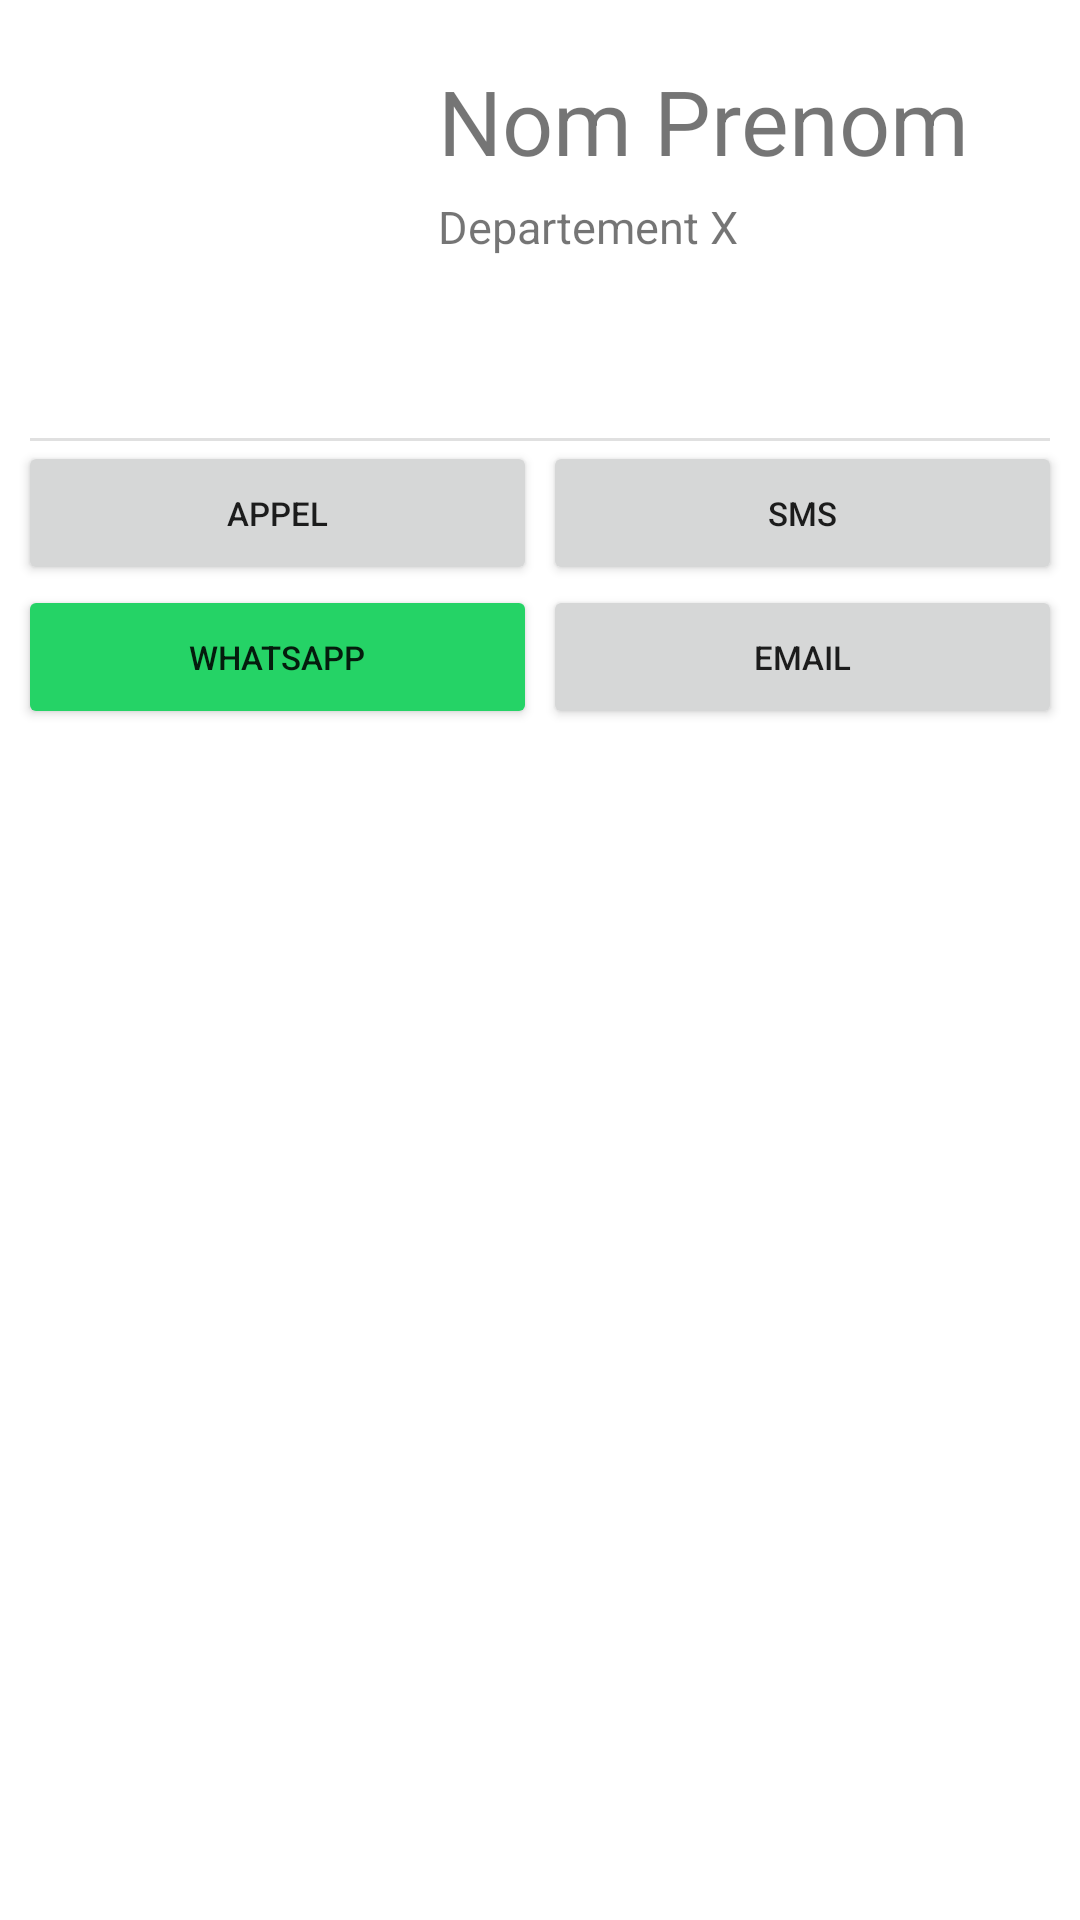

Here is an Android app screen rendered from its layout file. Give the layout XML and the strings, colors and styles it references.
<!-- AndroidManifest.xml: application theme Theme.MiolaAPP -->
<!-- res/layout/dialog_show_prof.xml -->
<?xml version="1.0" encoding="utf-8"?>
<androidx.constraintlayout.widget.ConstraintLayout
    xmlns:android="http://schemas.android.com/apk/res/android"
    xmlns:app="http://schemas.android.com/apk/res-auto"
    xmlns:tools="http://schemas.android.com/tools"
    android:layout_width="match_parent"
    android:layout_height="match_parent">

    <com.google.android.material.imageview.ShapeableImageView
        android:id="@+id/imageView_picture"
        android:layout_width="120dp"
        android:layout_height="120dp"
        android:layout_margin="16dp"
        app:layout_constraintLeft_toLeftOf="parent"
        app:layout_constraintTop_toTopOf="parent"
        app:srcCompat="@drawable/ic_launcher_foreground"
        app:shapeAppearanceOverlay="@style/roundedImageView"
        android:background="@color/common_google_signin_btn_text_dark_disabled"/>

    <TextView
        android:id="@+id/textView_name"
        android:layout_width="200dp"
        android:layout_height="wrap_content"
        android:layout_marginTop="20dp"
        android:layout_marginStart="10dp"
        app:layout_constraintLeft_toRightOf="@+id/imageView_picture"
        app:layout_constraintTop_toTopOf="parent"
        android:text="Nom Prenom"
        android:textSize="30sp"/>

    <TextView
        android:id="@+id/textView_depart"
        android:layout_width="wrap_content"
        android:layout_height="wrap_content"
        android:layout_marginTop="5dp"
        android:layout_marginStart="10dp"
        app:layout_constraintLeft_toRightOf="@+id/imageView_picture"
        app:layout_constraintTop_toBottomOf="@+id/textView_name"
        android:text="Departement X"
        android:textSize="15sp"/>

    <View
        android:id="@+id/divider"
        android:layout_width="match_parent"
        android:layout_height="1dp"
        android:layout_margin="10dp"
        android:layout_marginLeft="10dp"
        android:layout_marginRight="10dp"
        android:background="?android:attr/listDivider"
        app:layout_constraintLeft_toLeftOf="parent"
        app:layout_constraintRight_toRightOf="parent"
        app:layout_constraintTop_toBottomOf="@+id/imageView_picture"/>

    <LinearLayout
        android:id="@+id/ll1"
        android:layout_width="match_parent"
        android:layout_height="wrap_content"
        android:orientation="horizontal"
        android:gravity="center"
        android:layout_marginLeft="5dp"
        android:layout_marginRight="5dp"
        app:layout_constraintLeft_toLeftOf="parent"
        app:layout_constraintRight_toRightOf="parent"
        app:layout_constraintTop_toBottomOf="@+id/divider">

        <Button
            android:id="@+id/button_appel"
            android:layout_width="0dp"
            android:layout_height="wrap_content"
            android:layout_weight="1"
            android:layout_marginHorizontal="1dp"
            android:text="Appel"
            app:icon="@drawable/ic_baseline_call_24"
            app:iconGravity="top"
            android:textSize="11sp" />

        <Button
            android:id="@+id/button_sms"
            android:layout_width="0dp"
            android:layout_height="wrap_content"
            android:layout_weight="1"
            android:layout_marginHorizontal="1dp"
            android:text="SMS"
            app:icon="@drawable/ic_baseline_sms_24"
            app:iconGravity="top"
            android:textSize="11sp" />

    </LinearLayout>
    <LinearLayout
        android:layout_width="match_parent"
        android:layout_height="wrap_content"
        android:orientation="horizontal"
        android:gravity="center"
        android:layout_marginLeft="5dp"
        android:layout_marginRight="5dp"
        app:layout_constraintLeft_toLeftOf="parent"
        app:layout_constraintRight_toRightOf="parent"
        app:layout_constraintTop_toBottomOf="@+id/ll1">

        <Button
            android:id="@+id/button_wtsp"
            android:layout_width="0dp"
            android:layout_height="wrap_content"
            android:layout_weight="1"
            android:layout_marginHorizontal="1dp"
            android:text="WhatsApp"
            app:icon="@drawable/ic_baseline_whatsapp_24"
            app:iconGravity="top"
            android:textSize="11sp"
            android:backgroundTint="#25D366" />

        <Button
            android:id="@+id/button_email"
            android:layout_width="0dp"
            android:layout_height="wrap_content"
            android:layout_weight="1"
            android:layout_marginHorizontal="1dp"
            android:text="Email"
            app:icon="@drawable/ic_baseline_email_24"
            app:iconGravity="top"
            android:textSize="11sp" />

    </LinearLayout>
</androidx.constraintlayout.widget.ConstraintLayout>
<!-- resources referenced by this layout -->
<resources>
  <style name="roundedImageView" parent="">
          <item name="cornerFamily">rounded</item>
          <item name="cornerSize">25dp</item>
      </style>
  <style name="Theme.MiolaAPP" parent="Theme.MaterialComponents.DayNight.DarkActionBar">
          
          <item name="colorPrimary">@color/purple_500</item>
          <item name="colorPrimaryVariant">@color/purple_700</item>
          <item name="colorOnPrimary">@color/white</item>
          
          <item name="colorSecondary">@color/teal_200</item>
          <item name="colorSecondaryVariant">@color/teal_700</item>
          <item name="colorOnSecondary">@color/black</item>
          
          <item name="android:statusBarColor" tools:targetApi="l">?attr/colorPrimaryVariant</item>
          
      </style>
  <color name="purple_500">#FF6200EE</color>
  <color name="purple_700">#FF3700B3</color>
  <color name="white">#FFFFFFFF</color>
  <color name="teal_200">#FF03DAC5</color>
  <color name="teal_700">#FF018786</color>
  <color name="black">#FF000000</color>
</resources>
